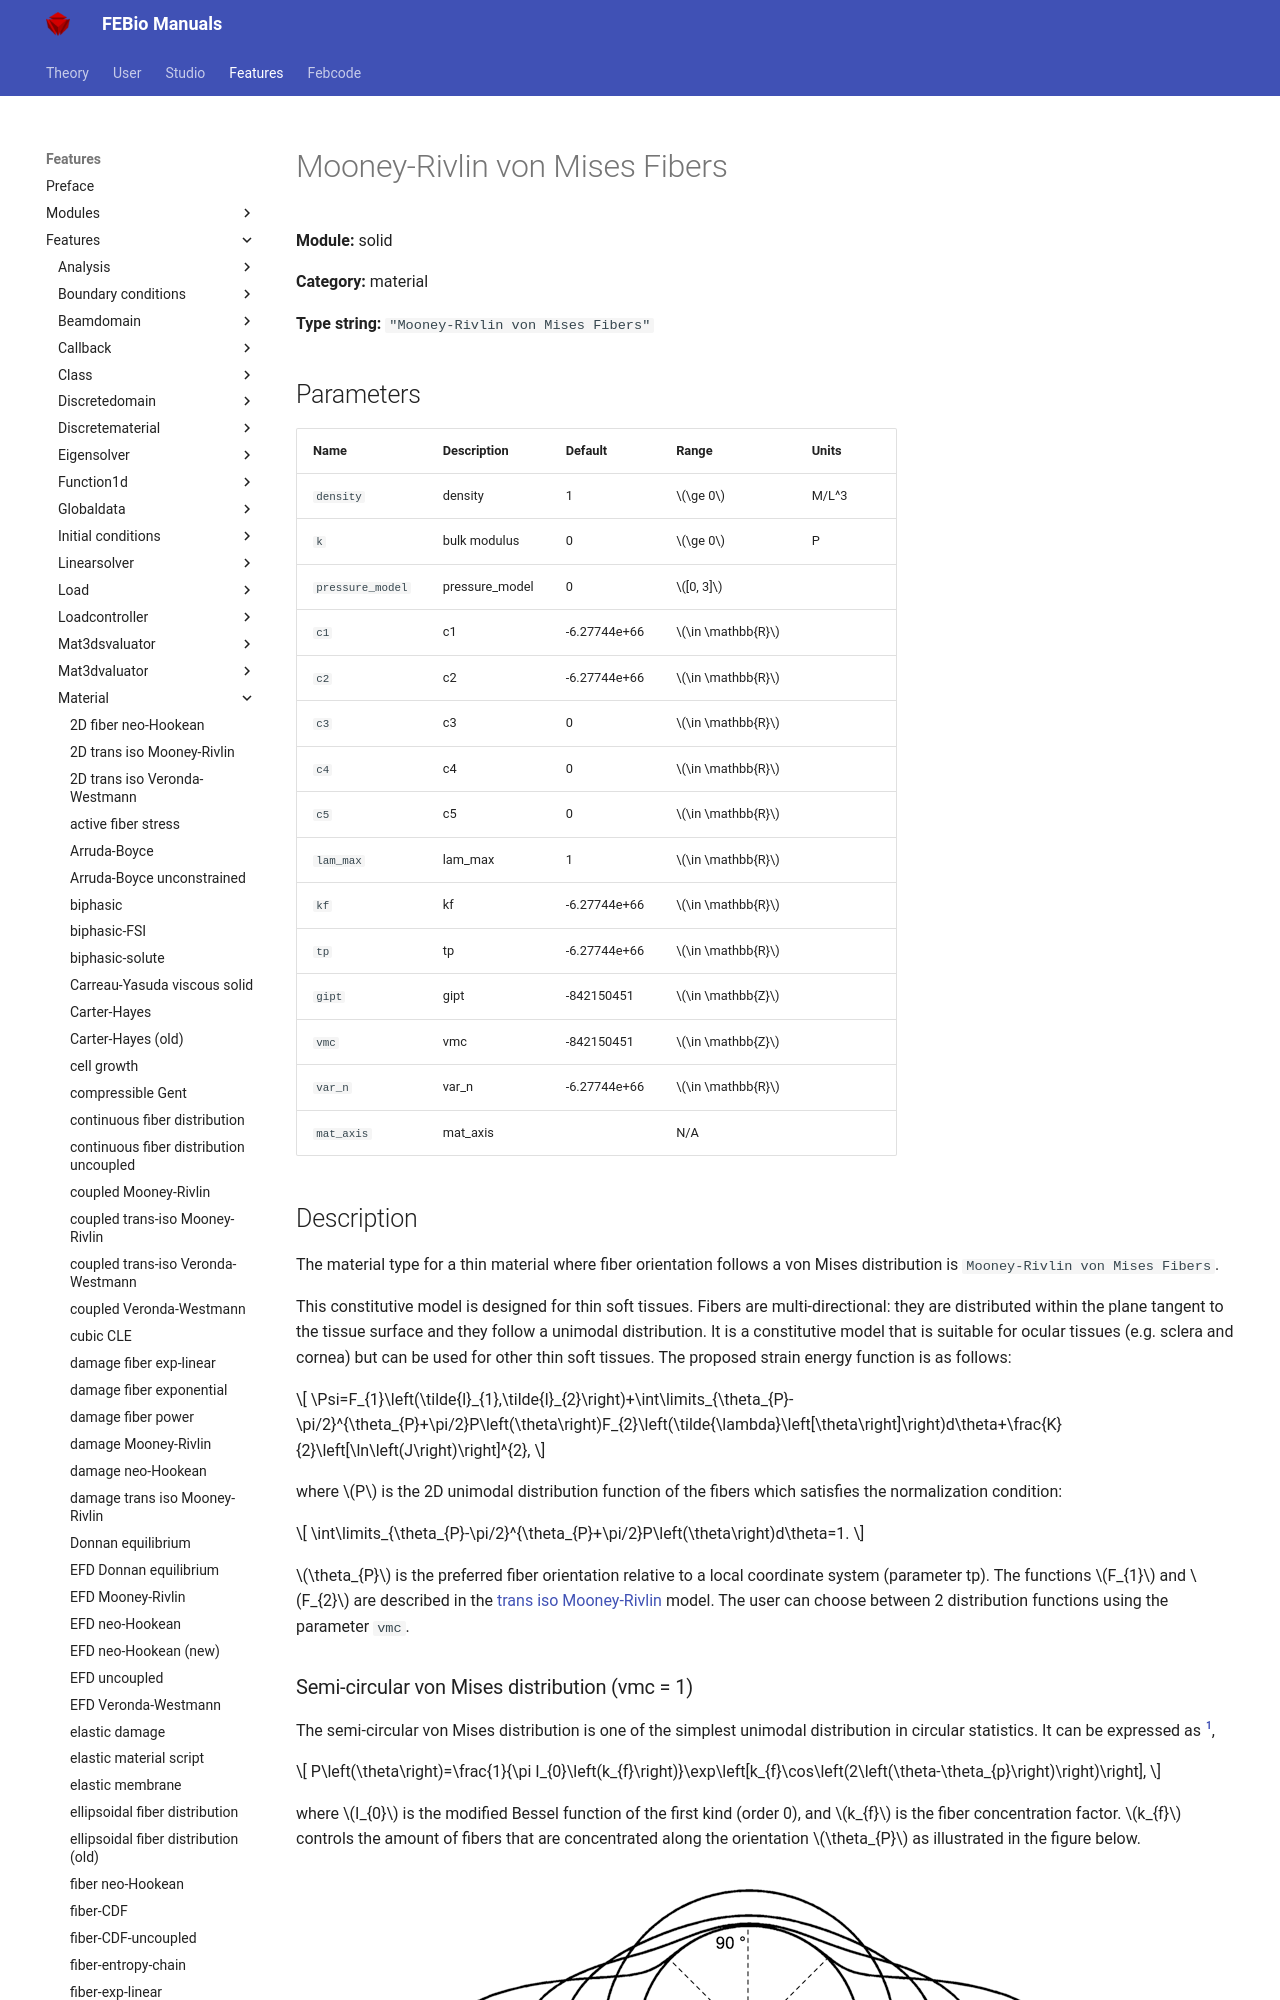

repository: febiosoftware/febio-docs · page: features/features/solid_material_mooney-rivlin_von_mises_fibers/index.html · generator: mkdocs

# Mooney-Rivlin von Mises Fibers

**Module:** solid

**Category:** material

**Type string:** `"Mooney-Rivlin von Mises Fibers"`

## Parameters

| Name | Description | Default | Range | Units |
|------|-------------|---------|-------|-------|
| `density` | density | 1 | $\ge 0$ | M/L^3 |
| `k` | bulk modulus | 0 | $\ge 0$ | P |
| `pressure_model` | pressure_model | 0 | $[0, 3]$ |  |
| `c1` | c1 | -6.27744e+66 | $\in \mathbb{R}$ |  |
| `c2` | c2 | -6.27744e+66 | $\in \mathbb{R}$ |  |
| `c3` | c3 | 0 | $\in \mathbb{R}$ |  |
| `c4` | c4 | 0 | $\in \mathbb{R}$ |  |
| `c5` | c5 | 0 | $\in \mathbb{R}$ |  |
| `lam_max` | lam_max | 1 | $\in \mathbb{R}$ |  |
| `kf` | kf | -6.27744e+66 | $\in \mathbb{R}$ |  |
| `tp` | tp | -6.27744e+66 | $\in \mathbb{R}$ |  |
| `gipt` | gipt | -842150451 | $\in \mathbb{Z}$ |  |
| `vmc` | vmc | -842150451 | $\in \mathbb{Z}$ |  |
| `var_n` | var_n | -6.27744e+66 | $\in \mathbb{R}$ |  |
| `mat_axis` | mat_axis |  | N/A |  |


## Description

The material type for a thin material where fiber orientation follows a von Mises distribution is `Mooney-Rivlin von Mises Fibers`. 

This constitutive model is designed for thin soft tissues. Fibers are multi-directional: they are distributed within the plane tangent to the tissue surface and they follow a unimodal distribution. It is a constitutive model that is suitable for ocular tissues (e.g. sclera and cornea) but can be used for other thin soft tissues. The proposed strain energy function is as follows:

\[
\Psi=F_{1}\left(\tilde{I}_{1},\tilde{I}_{2}\right)+\int\limits_{\theta_{P}-\pi/2}^{\theta_{P}+\pi/2}P\left(\theta\right)F_{2}\left(\tilde{\lambda}\left[\theta\right]\right)d\theta+\frac{K}{2}\left[\ln\left(J\right)\right]^{2},
\]

where $P$ is the 2D unimodal distribution function of the fibers which satisfies the normalization condition:

\[
\int\limits_{\theta_{P}-\pi/2}^{\theta_{P}+\pi/2}P\left(\theta\right)d\theta=1.
\]

$\theta_{P}$ is the preferred fiber orientation relative to a local coordinate system (parameter tp). The functions $F_{1}$ and $F_{2}$ are described in the [trans iso Mooney-Rivlin](solid_material_trans_iso_mooney-rivlin.md) model. The user can choose between 2 distribution functions using the parameter `vmc`.
